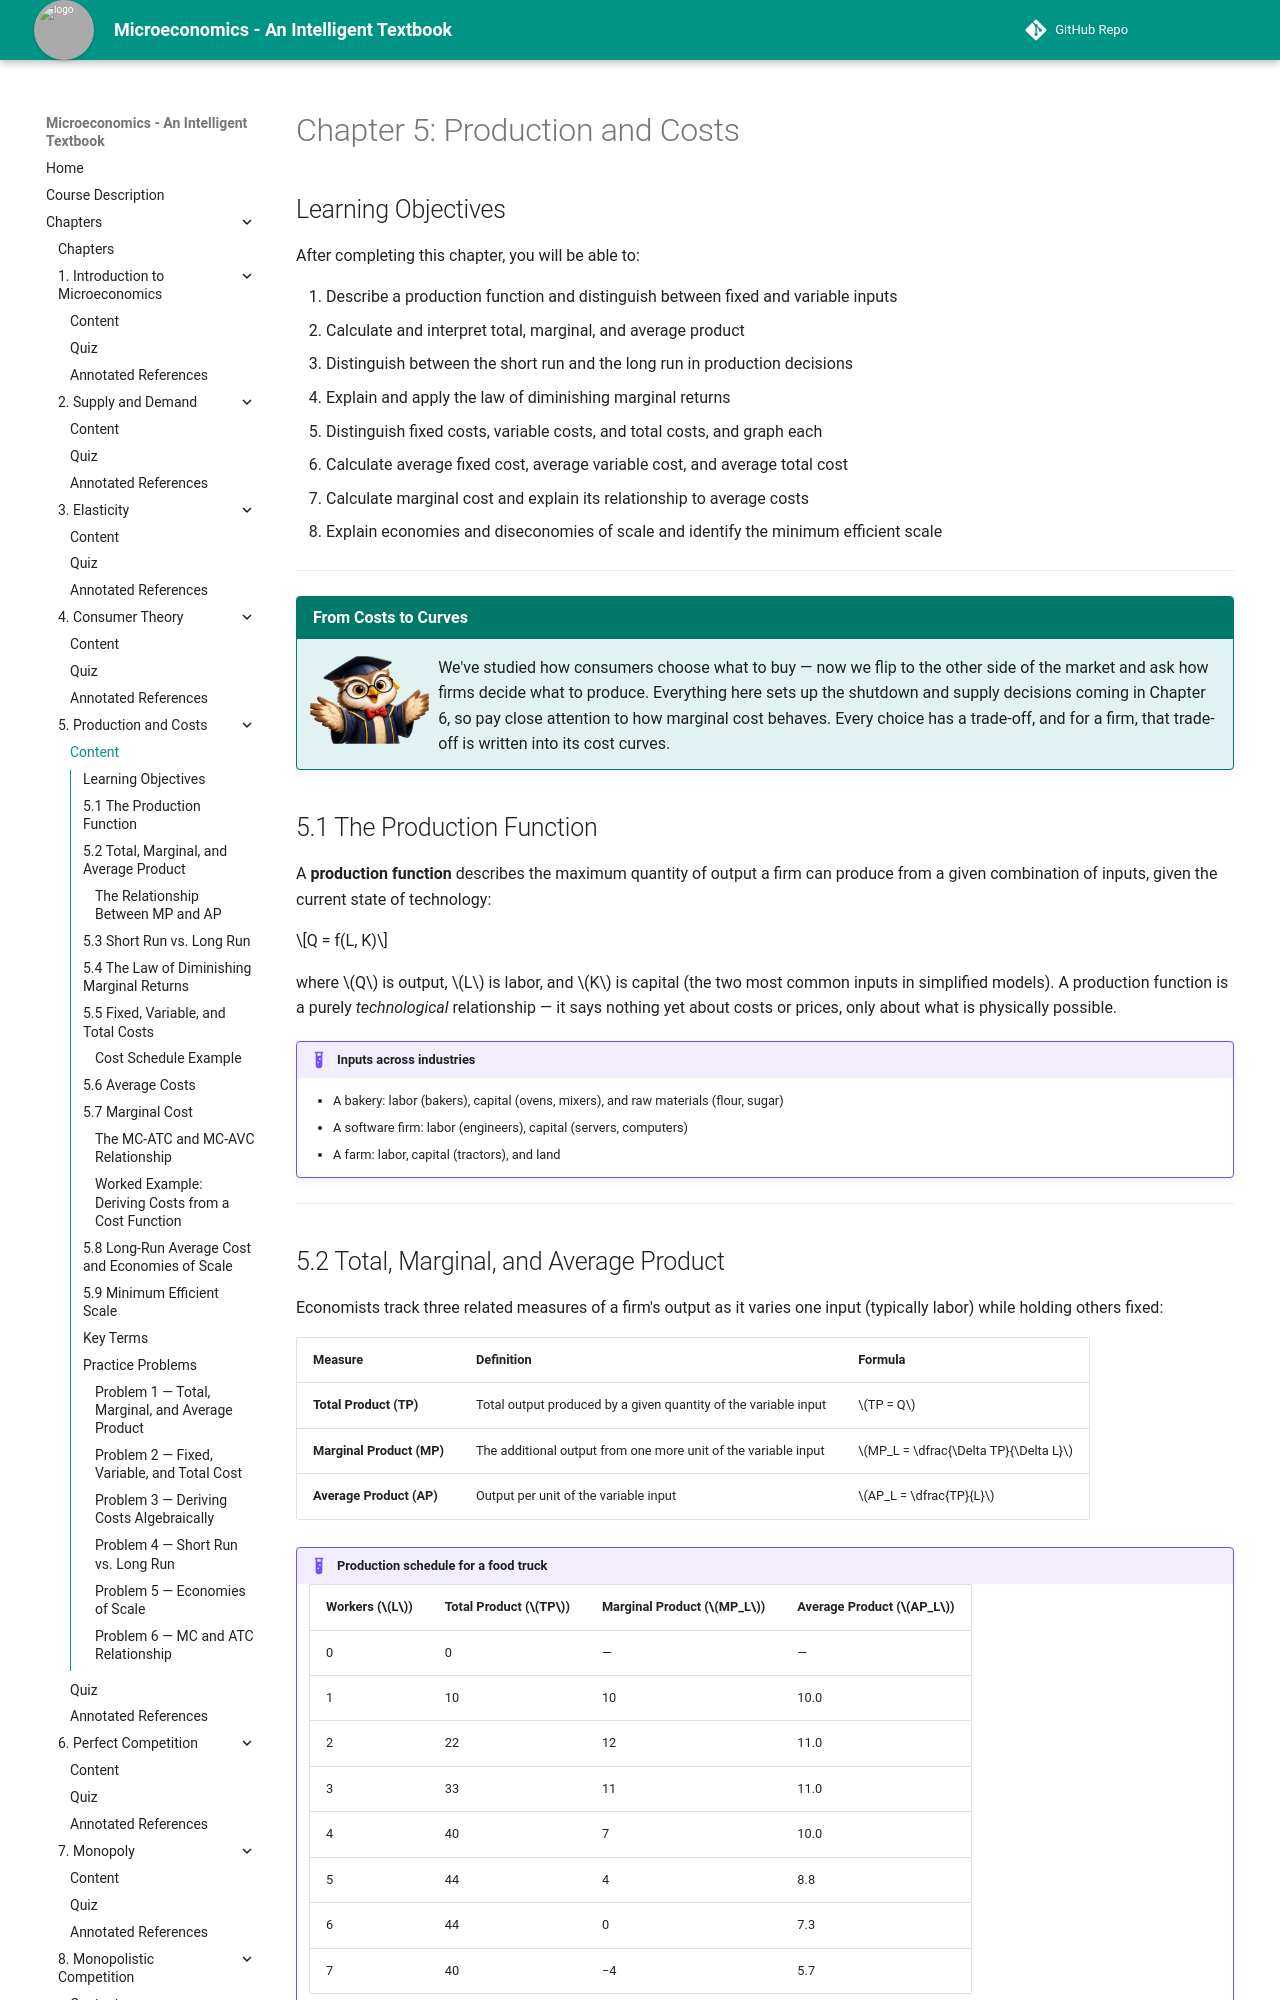

repository: AK95AM98/microeconomics · page: chapters/05-production-and-costs/index.html · generator: mkdocs

# Chapter 5: Production and Costs

## Learning Objectives

After completing this chapter, you will be able to:

1. Describe a production function and distinguish between fixed and variable inputs
2. Calculate and interpret total, marginal, and average product
3. Distinguish between the short run and the long run in production decisions
4. Explain and apply the law of diminishing marginal returns
5. Distinguish fixed costs, variable costs, and total costs, and graph each
6. Calculate average fixed cost, average variable cost, and average total cost
7. Calculate marginal cost and explain its relationship to average costs
8. Explain economies and diseconomies of scale and identify the minimum efficient scale

---

!!! mascot-welcome "From Costs to Curves"
    ![Professor Owl waving hello](../../img/mascot/welcome.png){ class="mascot-admonition-img" }
    We've studied how consumers choose what to buy — now we flip to the other side of the market and ask how firms decide what to produce. Everything here sets up the shutdown and supply decisions coming in Chapter 6, so pay close attention to how marginal cost behaves. Every choice has a trade-off, and for a firm, that trade-off is written into its cost curves.

## 5.1 The Production Function

A **production function** describes the maximum quantity of output a firm can produce from a given combination of inputs, given the current state of technology:

$$Q = f(L, K)$$

where $Q$ is output, $L$ is labor, and $K$ is capital (the two most common inputs in simplified models). A production function is a purely *technological* relationship — it says nothing yet about costs or prices, only about what is physically possible.

!!! example "Inputs across industries"
    - A bakery: labor (bakers), capital (ovens, mixers), and raw materials (flour, sugar)
    - A software firm: labor (engineers), capital (servers, computers)
    - A farm: labor, capital (tractors), and land

---

## 5.2 Total, Marginal, and Average Product

Economists track three related measures of a firm's output as it varies one input (typically labor) while holding others fixed:

| Measure | Definition | Formula |
|---|---|---|
| **Total Product (TP)** | Total output produced by a given quantity of the variable input | $TP = Q$ |
| **Marginal Product (MP)** | The additional output from one more unit of the variable input | $MP_L = \dfrac{\Delta TP}{\Delta L}$ |
| **Average Product (AP)** | Output per unit of the variable input | $AP_L = \dfrac{TP}{L}$ |

!!! example "Production schedule for a food truck"
    | Workers ($L$) | Total Product ($TP$) | Marginal Product ($MP_L$) | Average Product ($AP_L$) |
    |---|---|---|---|
    | 0 | 0 | — | — |
    | 1 | 10 | 10 | 10.0 |
    | 2 | 22 | 12 | 11.0 |
    | 3 | 33 | 11 | 11.0 |
    | 4 | 40 | 7 | 10.0 |
    | 5 | 44 | 4 | 8.8 |
    | 6 | 44 | 0 | 7.3 |
    | 7 | 40 | −4 | 5.7 |

    Marginal product rises at first (workers 1–2, benefiting from specialization in a small kitchen), then falls (diminishing returns as the truck's limited grill space becomes crowded), reaches zero at worker 6 (the truck is at capacity), and turns negative at worker 7 (too many cooks literally get in each other's way, lowering total output).
